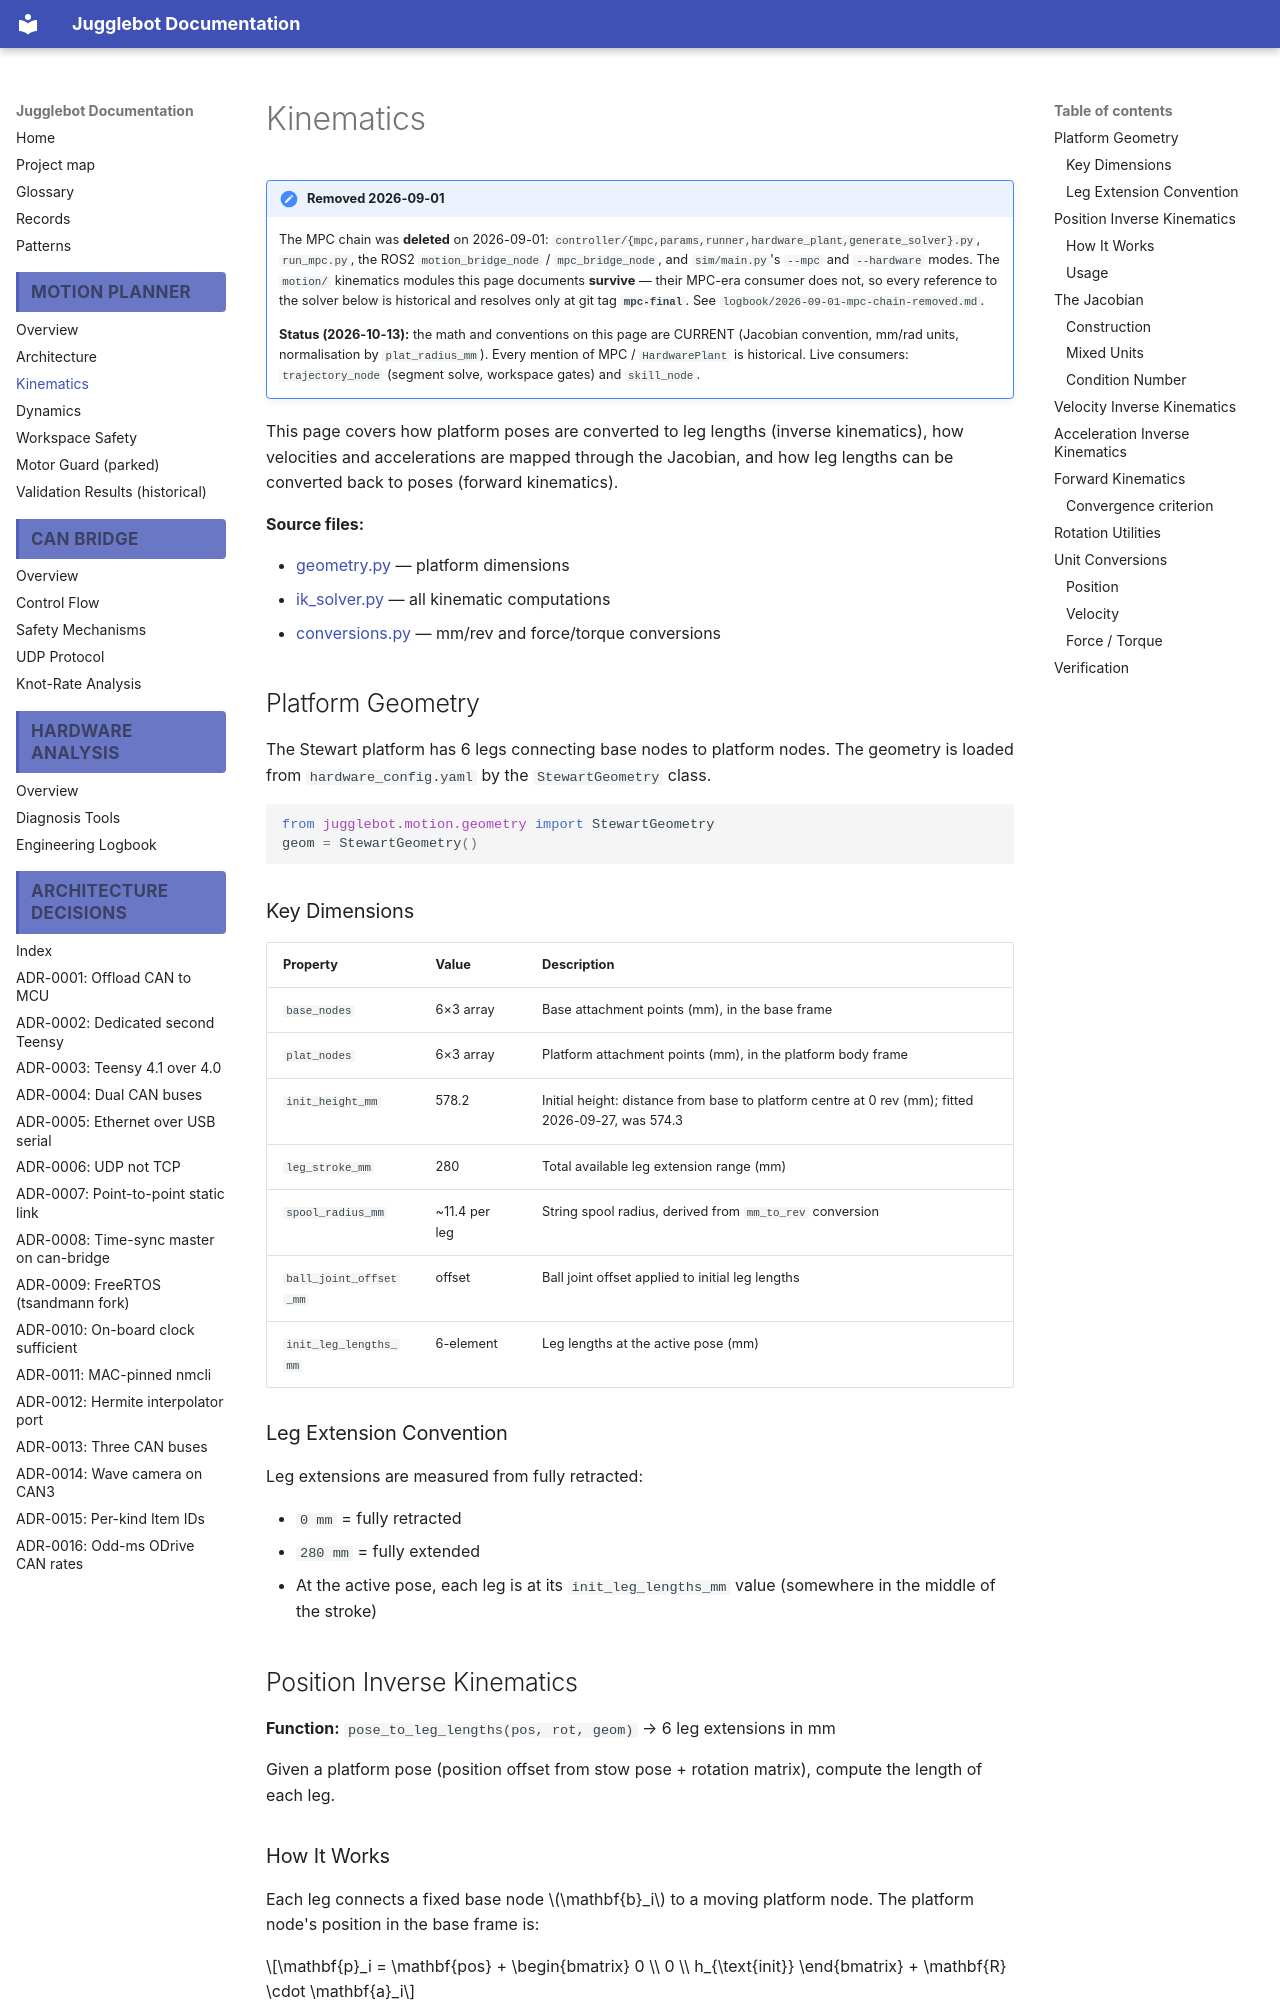

repository: Project-DeepBlue-Juggling/Jugglebot · page: motion_planner/kinematics/index.html · generator: mkdocs

# Kinematics

!!! note "Removed 2026-09-01"
    The MPC chain was **deleted** on 2026-09-01:
    `controller/{mpc,params,runner,hardware_plant,generate_solver}.py`, `run_mpc.py`,
    the ROS2 `motion_bridge_node` / `mpc_bridge_node`, and `sim/main.py`'s `--mpc`
    and `--hardware` modes. The `motion/` kinematics modules this page documents
    **survive** — their MPC-era consumer does not, so every reference to the solver
    below is historical and resolves only at git tag **`mpc-final`**. See
    `logbook/2026-09-01-mpc-chain-removed.md`.

    **Status (2026-10-13):** the math and conventions on this page are CURRENT (Jacobian convention, mm/rad units, normalisation by `plat_radius_mm`). Every mention of MPC / `HardwarePlant` is historical. Live consumers: `trajectory_node` (segment solve, workspace gates) and `skill_node`.

This page covers how platform poses are converted to leg lengths (inverse kinematics), how velocities and accelerations are mapped through the Jacobian, and how leg lengths can be converted back to poses (forward kinematics).

**Source files:**

- [geometry.py](https://github.com/Project-DeepBlue-Juggling/Jugglebot/blob/refactor/ros_ws/src/jugglebot/jugglebot/motion/geometry.py) — platform dimensions
- [ik_solver.py](https://github.com/Project-DeepBlue-Juggling/Jugglebot/blob/refactor/ros_ws/src/jugglebot/jugglebot/motion/ik_solver.py) — all kinematic computations
- [conversions.py](https://github.com/Project-DeepBlue-Juggling/Jugglebot/blob/refactor/ros_ws/src/jugglebot/jugglebot/motion/conversions.py) — mm/rev and force/torque conversions

## Platform Geometry

The Stewart platform has 6 legs connecting base nodes to platform nodes. The geometry is loaded from `hardware_config.yaml` by the `StewartGeometry` class.

```python
from jugglebot.motion.geometry import StewartGeometry
geom = StewartGeometry()
```

### Key Dimensions

| Property | Value | Description |
|---|---|---|
| `base_nodes` | 6×3 array | Base attachment points (mm), in the base frame |
| `plat_nodes` | 6×3 array | Platform attachment points (mm), in the platform body frame |
| `init_height_mm` | 578.2 | Initial height: distance from base to platform centre at 0 rev (mm); fitted 2026-09-27, was 574.3 |
| `leg_stroke_mm` | 280 | Total available leg extension range (mm) |
| `spool_radius_mm` | ~11.4 per leg | String spool radius, derived from `mm_to_rev` conversion |
| `ball_joint_offset_mm` | offset | Ball joint offset applied to initial leg lengths |
| `init_leg_lengths_mm` | 6-element | Leg lengths at the active pose (mm) |

### Leg Extension Convention

Leg extensions are measured from fully retracted:

- `0 mm` = fully retracted 
- `280 mm` = fully extended
- At the active pose, each leg is at its `init_leg_lengths_mm` value (somewhere in the middle of the stroke)

## Position Inverse Kinematics

**Function:** `pose_to_leg_lengths(pos, rot, geom)` → 6 leg extensions in mm

Given a platform pose (position offset from stow pose + rotation matrix), compute the length of each leg.
